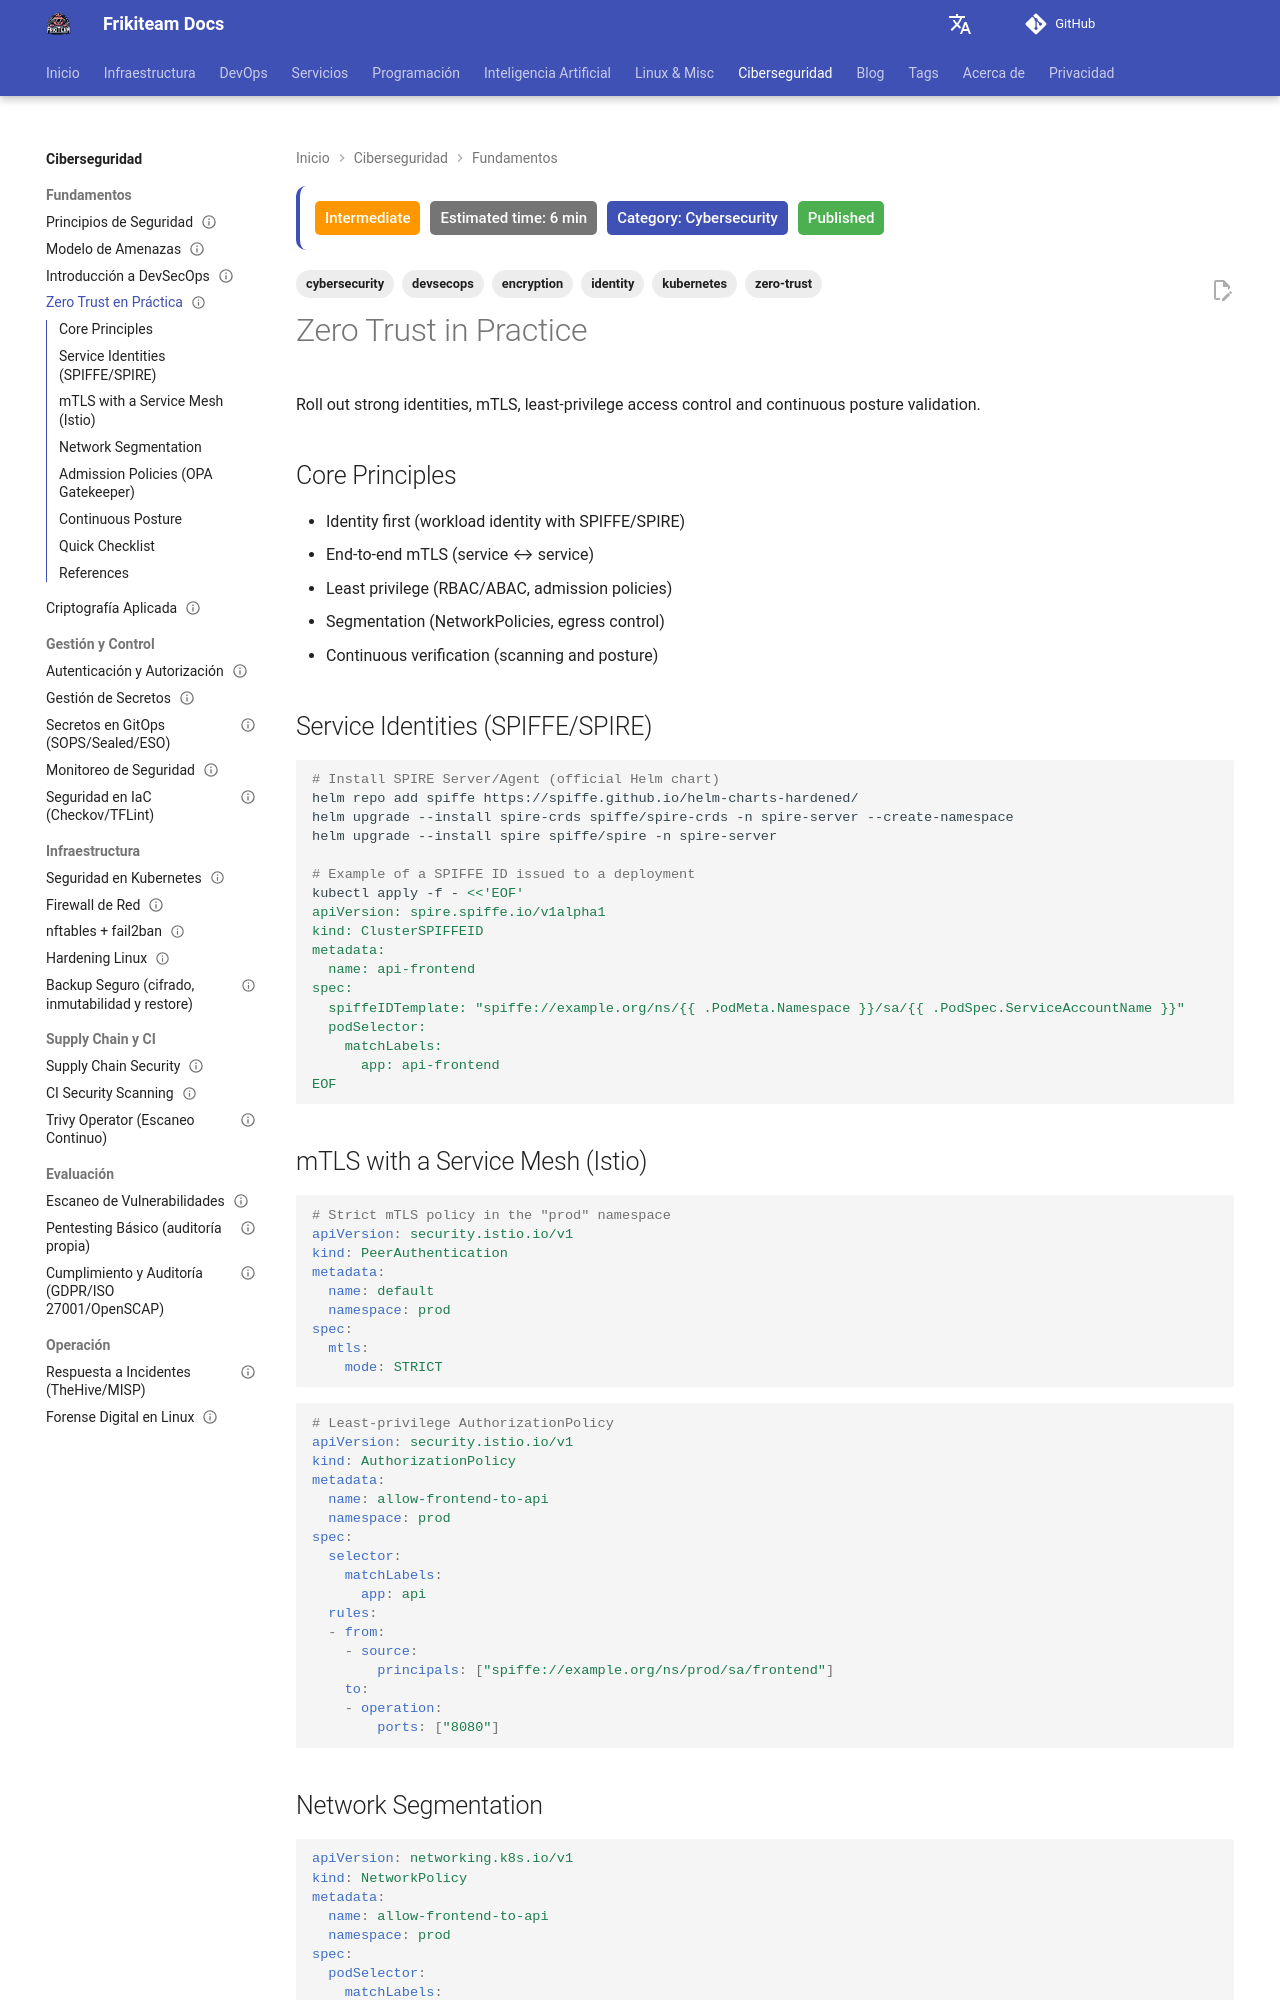

repository: rasty94/Frikiteam-docs · page: en/doc/cybersecurity/zero_trust/index.html · generator: mkdocs

---
title: "Zero Trust in Practice"
description: "Applying Zero Trust to real infrastructure: strong identity, mTLS, micro-segmentation and per-request verification."
updated: 2026-10-11
tags: ['cybersecurity', 'zero-trust', 'encryption', 'identity', 'devsecops', 'kubernetes']
difficulty: intermediate
estimated_time: 6 min
category: Cybersecurity
status: published
last_reviewed: 2026-10-11
reviewers: ["@rasty94"]
contributors: ["@rasty94"]
---

# Zero Trust in Practice

Roll out strong identities, mTLS, least-privilege access control and continuous posture validation.

## Core Principles
- Identity first (workload identity with SPIFFE/SPIRE)
- End-to-end mTLS (service ↔ service)
- Least privilege (RBAC/ABAC, admission policies)
- Segmentation (NetworkPolicies, egress control)
- Continuous verification (scanning and posture)

## Service Identities (SPIFFE/SPIRE)

```bash
# Install SPIRE Server/Agent (official Helm chart)
helm repo add spiffe https://spiffe.github.io/helm-charts-hardened/
helm upgrade --install spire-crds spiffe/spire-crds -n spire-server --create-namespace
helm upgrade --install spire spiffe/spire -n spire-server

# Example of a SPIFFE ID issued to a deployment
kubectl apply -f - <<'EOF'
apiVersion: spire.spiffe.io/v1alpha1
kind: ClusterSPIFFEID
metadata:
  name: api-frontend
spec:
  spiffeIDTemplate: "spiffe://example.org/ns/{{ .PodMeta.Namespace }}/sa/{{ .PodSpec.ServiceAccountName }}"
  podSelector:
    matchLabels:
      app: api-frontend
EOF
```

## mTLS with a Service Mesh (Istio)

```yaml
# Strict mTLS policy in the "prod" namespace
apiVersion: security.istio.io/v1
kind: PeerAuthentication
metadata:
  name: default
  namespace: prod
spec:
  mtls:
    mode: STRICT
```

```yaml
# Least-privilege AuthorizationPolicy
apiVersion: security.istio.io/v1
kind: AuthorizationPolicy
metadata:
  name: allow-frontend-to-api
  namespace: prod
spec:
  selector:
    matchLabels:
      app: api
  rules:
  - from:
    - source:
        principals: ["spiffe://example.org/ns/prod/sa/frontend"]
    to:
    - operation:
        ports: ["8080"]
```
